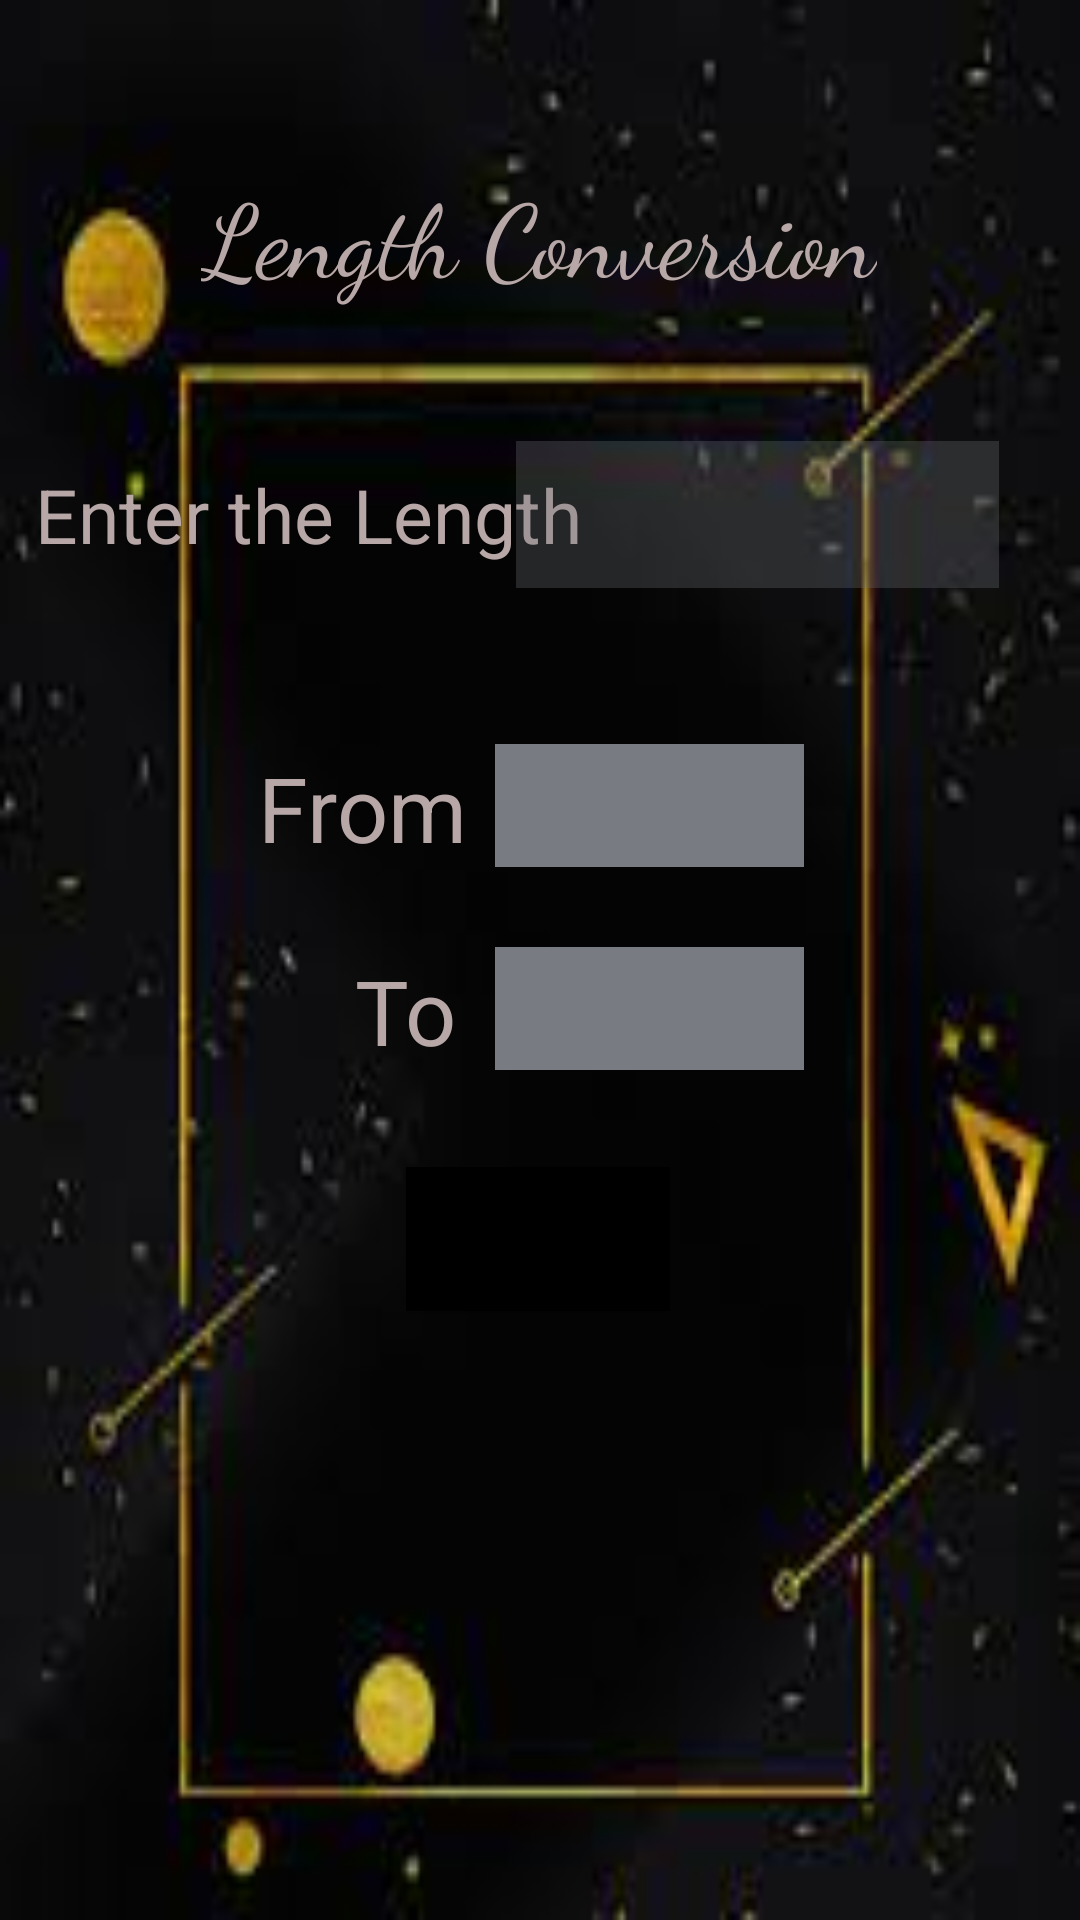

Produce the Android XML layout that renders to this screen, including the resource entries it uses.
<!-- AndroidManifest.xml: application theme Theme.201B086_UnitConverter -->
<!-- res/layout/activity_length.xml -->
<?xml version="1.0" encoding="utf-8"?>
<androidx.constraintlayout.widget.ConstraintLayout xmlns:android="http://schemas.android.com/apk/res/android"
    xmlns:app="http://schemas.android.com/apk/res-auto"
    xmlns:tools="http://schemas.android.com/tools"
    android:layout_width="match_parent"
    android:layout_height="match_parent"
    android:background="@drawable/main3"
    tools:context=".Lengthh">

    <TextView
        android:id="@+id/textView22"
        android:layout_width="wrap_content"
        android:layout_height="wrap_content"
        android:fontFamily="cursive"
        android:text="Length Conversion"
        android:textColor="#B8A7A7"
        android:textSize="34sp"
        app:layout_constraintBottom_toBottomOf="parent"
        app:layout_constraintEnd_toEndOf="parent"
        app:layout_constraintHorizontal_bias="0.497"
        app:layout_constraintStart_toStartOf="parent"
        app:layout_constraintTop_toTopOf="parent"
        app:layout_constraintVertical_bias="0.092" />

    <TextView
        android:id="@+id/textView23"
        android:layout_width="wrap_content"
        android:layout_height="wrap_content"
        android:text="Enter the Length"
        android:textColor="#B8A7A7"
        android:textSize="25sp"
        app:layout_constraintBottom_toBottomOf="parent"
        app:layout_constraintEnd_toEndOf="parent"
        app:layout_constraintHorizontal_bias="0.065"
        app:layout_constraintStart_toStartOf="parent"
        app:layout_constraintTop_toTopOf="parent"
        app:layout_constraintVertical_bias="0.255" />

    <EditText
        android:id="@+id/editTextNumber4"
        android:layout_width="161dp"
        android:layout_height="49dp"
        android:background="#4F6D7075"
        android:ems="10"
        android:inputType="number"
        android:textColor="#FFFFFF"
        app:layout_constraintBottom_toBottomOf="parent"
        app:layout_constraintEnd_toEndOf="parent"
        app:layout_constraintHorizontal_bias="0.864"
        app:layout_constraintStart_toStartOf="parent"
        app:layout_constraintTop_toTopOf="parent"
        app:layout_constraintVertical_bias="0.249" />

    <TextView
        android:id="@+id/textView24"
        android:layout_width="wrap_content"
        android:layout_height="wrap_content"
        android:text="From"
        android:textColor="#B8A7A7"
        android:textSize="30sp"
        app:layout_constraintBottom_toBottomOf="parent"
        app:layout_constraintEnd_toEndOf="parent"
        app:layout_constraintHorizontal_bias="0.296"
        app:layout_constraintStart_toStartOf="parent"
        app:layout_constraintTop_toTopOf="parent"
        app:layout_constraintVertical_bias="0.415" />

    <Spinner
        android:id="@+id/spinner7"
        android:layout_width="103dp"
        android:layout_height="41dp"
        android:background="#797B83"
        app:layout_constraintBottom_toBottomOf="parent"
        app:layout_constraintEnd_toEndOf="parent"
        app:layout_constraintHorizontal_bias="0.642"
        app:layout_constraintStart_toStartOf="parent"
        app:layout_constraintTop_toTopOf="parent"
        app:layout_constraintVertical_bias="0.414" />

    <TextView
        android:id="@+id/textView25"
        android:layout_width="wrap_content"
        android:layout_height="wrap_content"
        android:text="To"
        android:textColor="#B8A7A7"
        android:textSize="30sp"
        app:layout_constraintBottom_toBottomOf="parent"
        app:layout_constraintEnd_toEndOf="parent"
        app:layout_constraintHorizontal_bias="0.363"
        app:layout_constraintStart_toStartOf="parent"
        app:layout_constraintTop_toTopOf="parent"
        app:layout_constraintVertical_bias="0.528" />

    <Spinner
        android:id="@+id/spinner8"
        android:layout_width="103dp"
        android:layout_height="41dp"
        android:background="#797B83"
        app:layout_constraintBottom_toBottomOf="parent"
        app:layout_constraintEnd_toEndOf="parent"
        app:layout_constraintHorizontal_bias="0.642"
        app:layout_constraintStart_toStartOf="parent"
        app:layout_constraintTop_toTopOf="parent"
        app:layout_constraintVertical_bias="0.527" />

    <Button
        android:id="@+id/button4"
        android:layout_width="wrap_content"
        android:layout_height="wrap_content"
        android:background="@color/black"
        android:text="Convert"
        app:layout_constraintBottom_toBottomOf="parent"
        app:layout_constraintEnd_toEndOf="parent"
        app:layout_constraintHorizontal_bias="0.498"
        app:layout_constraintStart_toStartOf="parent"
        app:layout_constraintTop_toTopOf="parent"
        app:layout_constraintVertical_bias="0.657" />

    <TextView
        android:id="@+id/textViewans4"
        android:layout_width="wrap_content"
        android:layout_height="wrap_content"
        android:textColor="#F8F4F4"
        android:textSize="34sp"
        app:layout_constraintBottom_toBottomOf="parent"
        app:layout_constraintEnd_toEndOf="parent"
        app:layout_constraintHorizontal_bias="0.498"
        app:layout_constraintStart_toStartOf="parent"
        app:layout_constraintTop_toTopOf="parent"
        app:layout_constraintVertical_bias="0.798" />
</androidx.constraintlayout.widget.ConstraintLayout>
<!-- resources referenced by this layout -->
<resources>
  <!-- drawable main3: png bitmap (drawable, 5234 bytes) -->
  <style name="Theme.201B086_UnitConverter" parent="Theme.MaterialComponents.DayNight.NoActionBar">
          
          <item name="colorPrimary">@color/purple_500</item>
          <item name="colorPrimaryVariant">@color/purple_700</item>
          <item name="colorOnPrimary">@color/white</item>
          
          <item name="colorSecondary">@color/teal_200</item>
          <item name="colorSecondaryVariant">@color/teal_700</item>
          <item name="colorOnSecondary">@color/black</item>
          
          <item name="android:statusBarColor" tools:targetApi="l">@color/black</item>
          
      </style>
  <!-- not gathered from this repository: default colours our renderer supplied (Android Studio template values) -->
  <color name="purple_500">#FF6200EE</color>
  <color name="purple_700">#FF3700B3</color>
  <color name="teal_200">#FF03DAC5</color>
  <color name="teal_700">#FF018786</color>
  <color name="black">#FF000000</color>
  <color name="white">#FFFFFFFF</color>
</resources>
